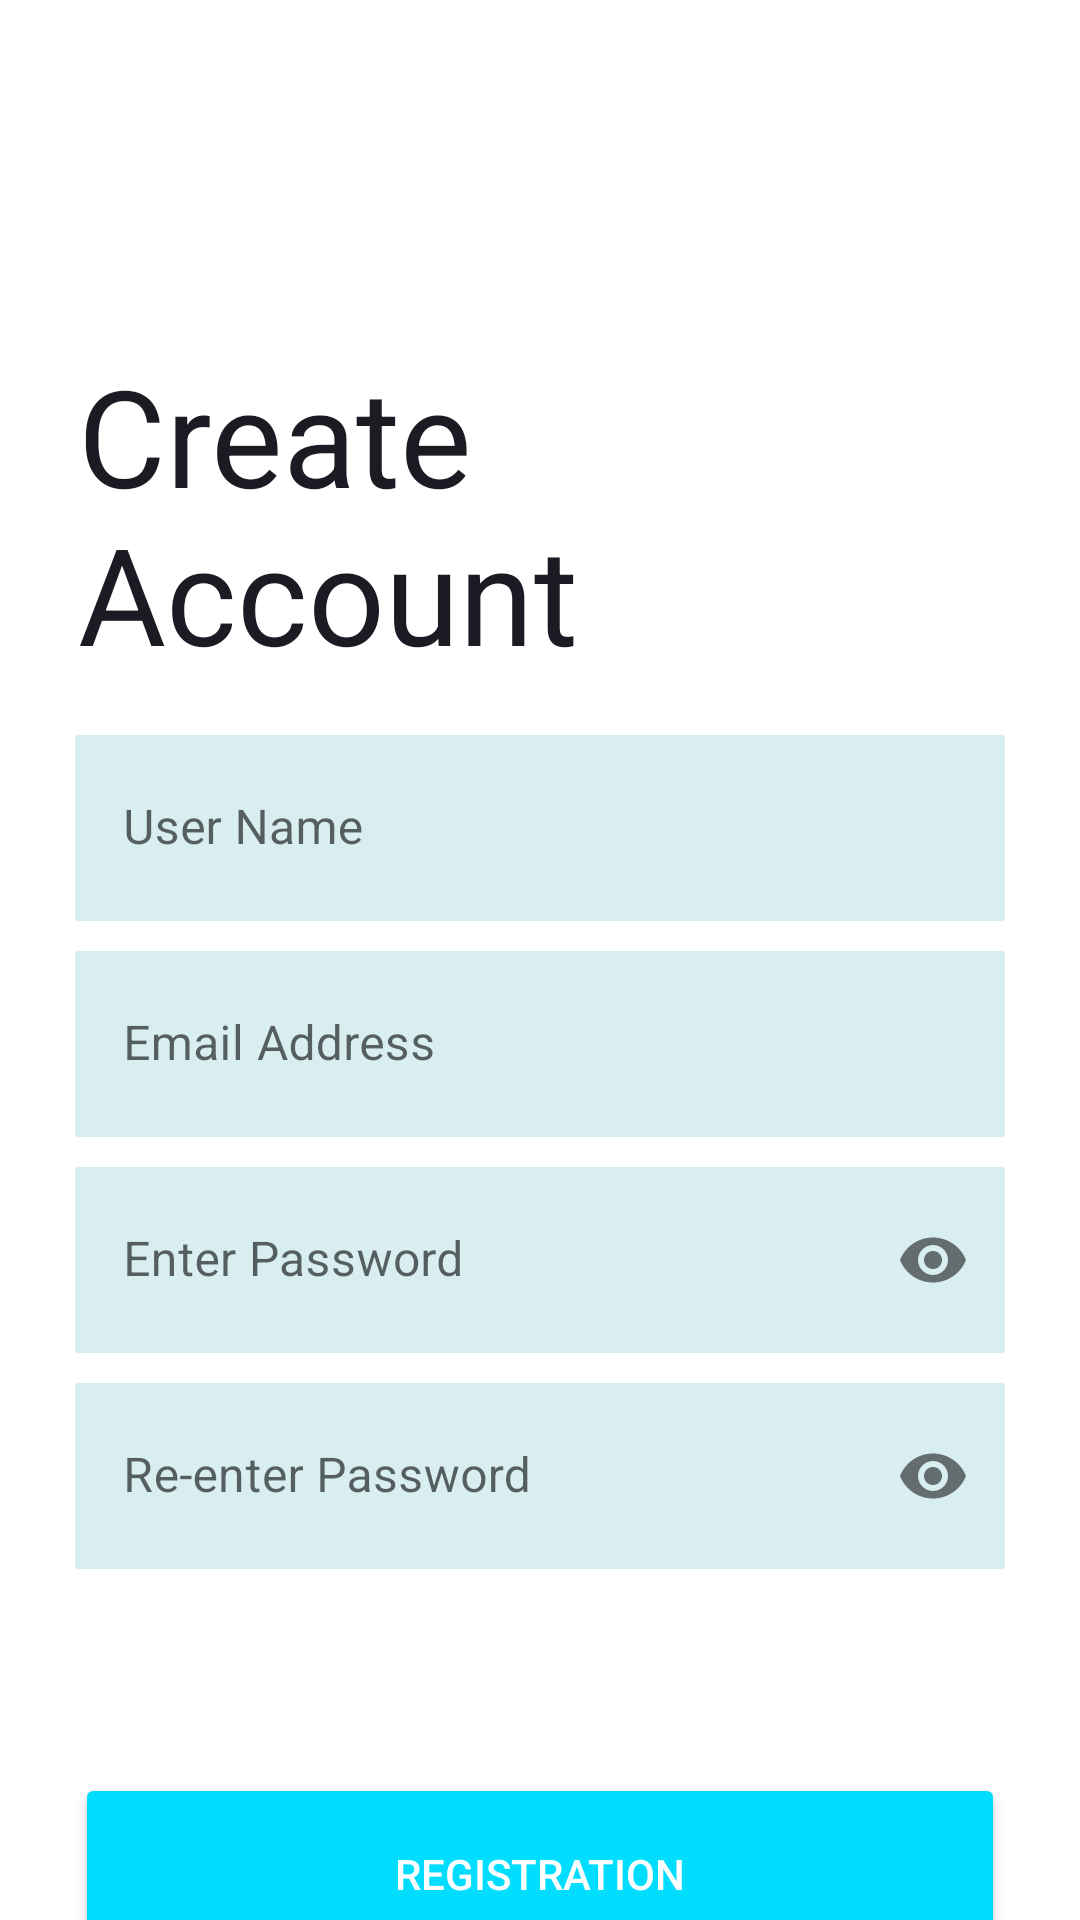

Produce the Android XML layout that renders to this screen, including the resource entries it uses.
<!-- AndroidManifest.xml: application theme Theme.MaterialComponents.Light.NoActionBar -->
<!-- res/layout/fragment_register.xml -->
<?xml version="1.0" encoding="utf-8"?>
<LinearLayout xmlns:android="http://schemas.android.com/apk/res/android"
    xmlns:tools="http://schemas.android.com/tools"
    android:layout_width="match_parent"
    android:layout_height="match_parent"
    xmlns:app="http://schemas.android.com/apk/res-auto"
    android:orientation="vertical"
    tools:context=".MainFragment.RegisterFragment">

    <TextView

        android:id="@+id/txt_account1"
        android:layout_width="170dp"
        android:layout_height="120dp"
        android:layout_marginStart="26dp"
        android:layout_marginRight="191dp"
        android:layout_marginTop="115dp"

        android:ems="10"
        android:text="Create Account"
        android:textColor="#1A1B23"
        android:textFontWeight="600"
        android:textSize="45dp"
        >

    </TextView>

    <com.google.android.material.textfield.TextInputLayout
        android:id="@+id/FullName"
        style="@style/MyTextInputLayoutStyle"
        android:layout_width="match_parent"
        android:layout_height="wrap_content"
        android:layout_marginRight="25dp"
        android:layout_marginLeft="25dp"
        android:layout_marginTop="10dp"

        >

        <com.google.android.material.textfield.TextInputEditText
            android:id="@+id/regName"
            android:layout_width="match_parent"
            android:layout_height="62dp"

            android:background="@drawable/edit_text_background"
            android:hint="User Name"
            />
    </com.google.android.material.textfield.TextInputLayout>
    <com.google.android.material.textfield.TextInputLayout
        android:id="@+id/Email"
        style="@style/MyTextInputLayoutStyle"


        android:layout_width="match_parent"
        android:layout_height="wrap_content"

        android:layout_marginTop="10dp"
        android:layout_marginLeft="25dp"
        android:layout_marginRight="25dp"

        >

        <com.google.android.material.textfield.TextInputEditText
            android:id="@+id/regMail"
            android:layout_width="match_parent"
            android:layout_height="62dp"
            android:hint="Email Address"
            android:background="@drawable/edit_text_background"/>
    </com.google.android.material.textfield.TextInputLayout>

    <com.google.android.material.textfield.TextInputLayout
        android:id="@+id/Pass"
        style="@style/MyTextInputLayoutStyle"


        android:layout_width="match_parent"
        android:layout_height="wrap_content"
        android:layout_marginLeft="25dp"
        android:layout_marginRight="25dp"
        android:layout_marginTop="10dp"
        app:passwordToggleEnabled="true">
        <com.google.android.material.textfield.TextInputEditText
            android:id="@+id/regPass"
            android:layout_width="match_parent"
            android:layout_height="62dp"
            android:background="@drawable/edit_text_background"
            android:hint="Enter Password"
            android:inputType="textPassword"
            android:importantForAutofill="no"
            android:singleLine="true" />
    </com.google.android.material.textfield.TextInputLayout>
    <com.google.android.material.textfield.TextInputLayout

        android:id="@+id/RePass"
        style="@style/MyTextInputLayoutStyle"
        android:layout_width="match_parent"
        android:layout_height="wrap_content"
        android:layout_marginLeft="25dp"
        android:layout_marginRight="25dp"
        android:layout_marginTop="10dp"
        app:passwordToggleEnabled="true">

        <com.google.android.material.textfield.TextInputEditText
            android:id="@+id/regRePass"
            android:layout_width="match_parent"
            android:layout_height="62dp"
            android:background="@drawable/edit_text_background"
            android:hint="Re-enter Password"
            android:inputType="textPassword"
            android:importantForAutofill="no"
            android:singleLine="true" />
    </com.google.android.material.textfield.TextInputLayout>
    <Button
        app:backgroundTint="@android:color/holo_blue_bright"
        android:id="@+id/regSignUp"
        android:layout_width="match_parent"
        android:layout_height="67dp"
        android:layout_marginLeft="25dp"
        android:layout_marginRight="25dp"
        android:layout_marginTop="68dp"
        android:text="Registration"
        android:textColor="@color/white"/>

    <LinearLayout
        android:layout_width="match_parent"
        android:layout_height="wrap_content"
        android:orientation="horizontal">
        <TextView
            android:id="@+id/textView"

            android:layout_width="164dp"
            android:layout_height="21dp"
            android:layout_marginTop="23dp"
            android:layout_marginLeft="91.36dp"
            android:text="Already have an account?"/>
        <TextView
            android:id="@+id/txt_account"

            android:layout_width="164dp"
            android:layout_height="21dp"
            android:layout_marginTop="23dp"
            android:layout_marginLeft="5dp"
            android:text="Sign in"
            android:textColor="#F4AB94"/>

    </LinearLayout>


</LinearLayout>
<!-- resources referenced by this layout -->
<resources>
  <color name="white">#FFFFFFFF</color>
  <!-- drawable edit_text_background (drawable) -->
  <?xml version="1.0" encoding="utf-8"?>
  <selector xmlns:android="http://schemas.android.com/apk/res/android">
      <item android:state_focused="true">
          <shape android:shape="rectangle">
              <solid android:color="#F5F5F5"/>
              <stroke android:width="1dp" android:color="#1A1B23"/>
              <corners android:radius="1dp"/>
          </shape>
      </item>
      <item>
          <shape android:shape="rectangle">
              <solid android:color="#D8EEF1"/>
              <stroke android:width="0dp" android:color="#C4C3C3"/>
              <corners android:radius="1dp"/>
          </shape>
      </item>
  </selector>
  <style name="MyTextInputLayoutStyle" parent="Widget.MaterialComponents.TextInputLayout.FilledBox">
          <item name="boxBackgroundColor">@android:color/transparent</item>
          <item name="boxStrokeWidth">0dp</item>
          <item name="boxStrokeWidthFocused">0dp</item>
          <item name="hintTextColor">#7d8b9f</item>
      </style>
</resources>
